Run: headless pygame with SDL's dummy video driver; simulated clock (each Clock.tick advances the game by its frame time, no real sleeping); random seed 0; keys injected as events and as key.get_pressed() state; no mouse input.
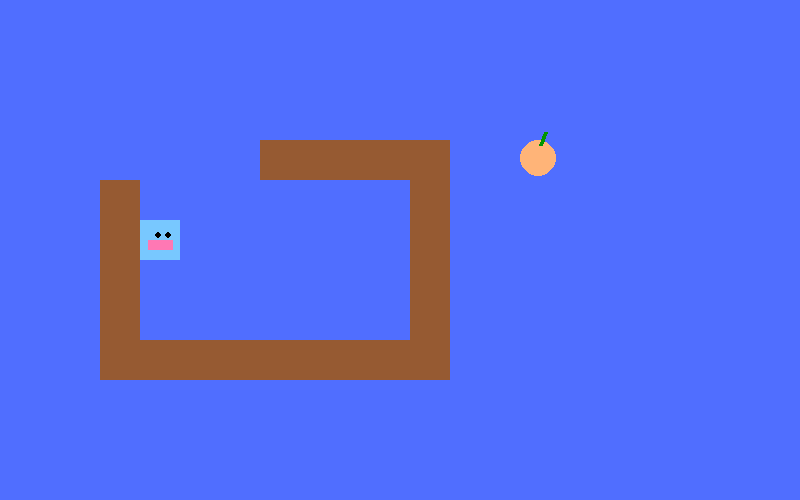
Frame 1 of 4 · flips 1–60 · no input
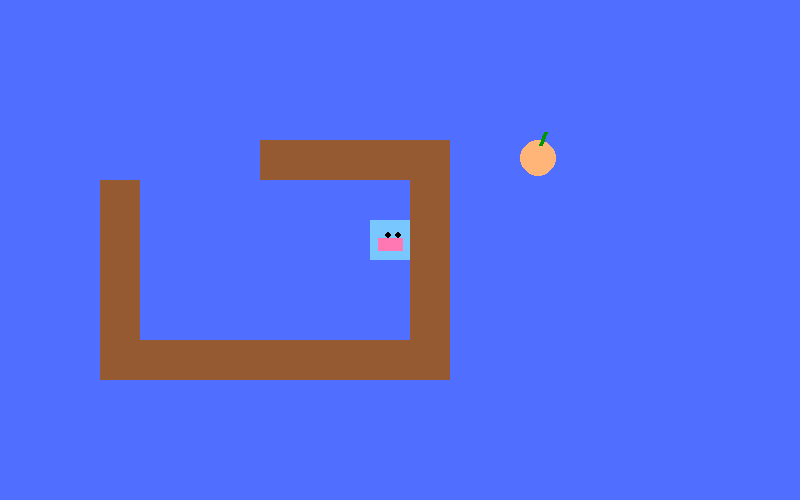
Frame 2 of 4 · flips 61–180 · tapped SPACE, RETURN · held RIGHT (→), D
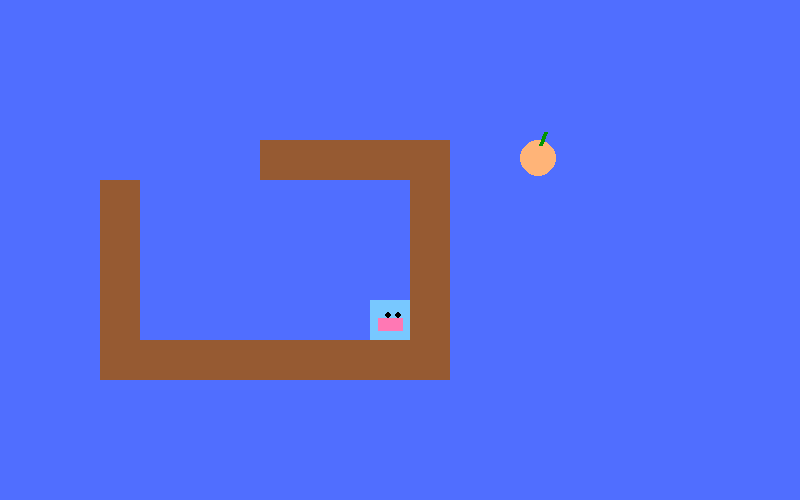
Frame 3 of 4 · flips 181–300 · held DOWN (↓), S
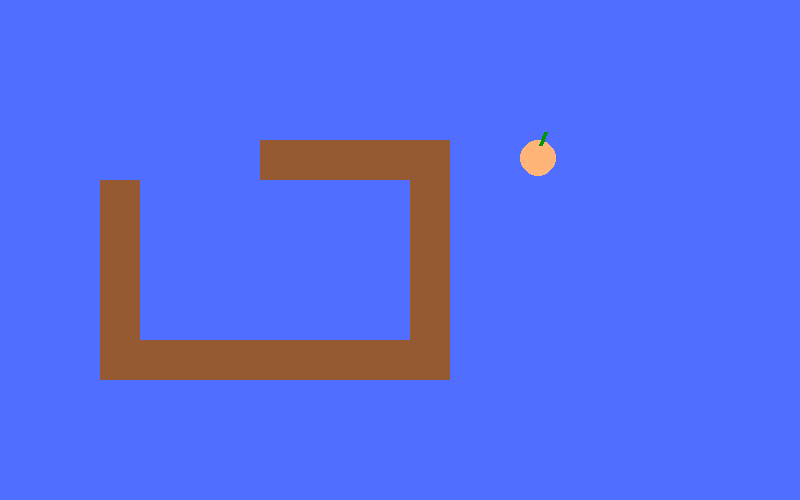
Frame 4 of 4 · flips 301–420 · held LEFT (←), A, UP (↑), W

The pygame program that drew these frames:

import pygame
import sys

pygame.init()

# VENTANA
WIDTH, HEIGHT = 800, 500
screen = pygame.display.set_mode((WIDTH, HEIGHT))
clock = pygame.time.Clock()


# COLORES
AZUL = (80, 110, 255)
MARRON = (150, 90, 50)
CELESTE = (120, 200, 255)
ROSA = (255, 120, 180)
NEGRO = (0, 0, 0)
DURAZNO = (255, 180, 120)
VERDE = (0, 150, 0)

# DRAGÓN
dragon = pygame.Rect(140, 220, 40, 40)
vel = 4

# MELOCOTÓN
peach = pygame.Rect(520, 140, 35, 35)

# PAREDES DEL NIVEL
walls = [
    
    pygame.Rect(100, 180, 40, 200),
    pygame.Rect(100, 340, 350, 40),
    pygame.Rect(410, 180, 40, 200),
    pygame.Rect(260, 140, 190, 40),
]

# ANIMACIÓN
blink = 0
mouth = 0
moving = False


def move_collision(rect, dx, dy):
    """Movimiento con colisiones simples"""
    rect.x += dx
    for w in walls:
        if rect.colliderect(w):
            if dx > 0:
                rect.right = w.left
            if dx < 0:
                rect.left = w.right

    rect.y += dy
    for w in walls:
        if rect.colliderect(w):
            if dy > 0:
                rect.bottom = w.top
            if dy < 0:
                rect.top = w.bottom


def draw_dragon():
    global blink, mouth

    pygame.draw.rect(screen, CELESTE, dragon)

    # Boca animada
    if moving:
        mouth = (mouth + 1) % 20
        if mouth < 10:
            pygame.draw.rect(screen, ROSA, (dragon.x + 8, dragon.y + 18, 25, 13))
        else:
            pygame.draw.rect(screen, ROSA, (dragon.x + 8, dragon.y + 20, 25, 10))
    else:
        pygame.draw.rect(screen, ROSA, (dragon.x + 8, dragon.y + 20, 25, 10))

    # Ojos
    blink = (blink + 1) % 120
    if 5 < blink < 12:
        pygame.draw.line(screen, NEGRO, (dragon.x+15, dragon.y+15), (dragon.x+20, dragon.y+15), 3)
        pygame.draw.line(screen, NEGRO, (dragon.x+25, dragon.y+15), (dragon.x+30, dragon.y+15), 3)
    else:
        pygame.draw.circle(screen, NEGRO, (dragon.x+18, dragon.y+15), 3)
        pygame.draw.circle(screen, NEGRO, (dragon.x+28, dragon.y+15), 3)


running = True
while running:
    for event in pygame.event.get():
        if event.type == pygame.QUIT:
            sys.exit()

    keys = pygame.key.get_pressed()

    dx = (keys[pygame.K_RIGHT] - keys[pygame.K_LEFT]) * vel
    dy = (keys[pygame.K_DOWN] - keys[pygame.K_UP]) * vel

    moving = (dx != 0 or dy != 0)

    move_collision(dragon, dx, dy)

    # DIBUJAR
    screen.fill(AZUL)

    for w in walls:
        pygame.draw.rect(screen, MARRON, w)

    # Melocotón
    pygame.draw.circle(screen, DURAZNO, (peach.x + 18, peach.y + 18), 18)
    pygame.draw.line(screen, VERDE, (peach.x+20, peach.y+5), (peach.x+25, peach.y-8), 4)

    draw_dragon()

    # VICTORIA
    if dragon.colliderect(peach):
        screen.fill(NEGRO)
        font = pygame.font.SysFont(None, 70)
        t = font.render("¡Ganaste!", True, (255, 255, 255))
        screen.blit(t, (WIDTH//2 - 150, HEIGHT//2 - 40))
        pygame.display.update()
        pygame.time.wait(2000)
        sys.exit()

    pygame.display.update()
    clock.tick(60)
